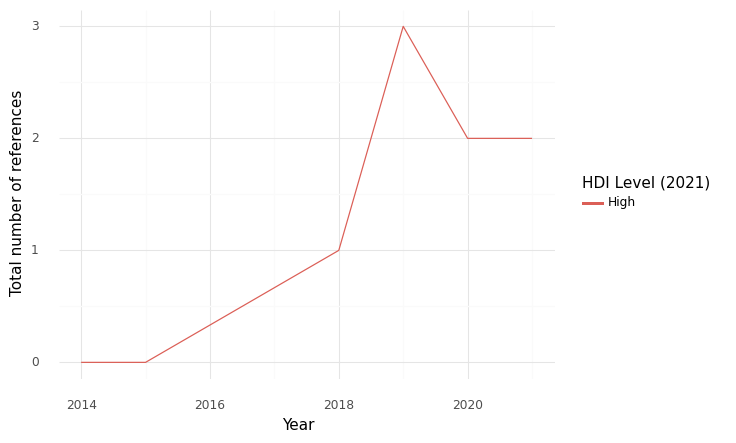

The data file committed next to this chart (first rows):
, HDI Level (2021), Year, intersection, climate, health, sum, Sector
0, High, 2014, 0.0, 0.0, 22.0, 22.0, Health Care Equipment & Ser...
1, High, 2015, 0.0, 5.0, 9.0, 14.0, Health Care Equipment & Ser...
2, High, 2018, 1.0, 8.0, 23.0, 32.0, Health Care Equipment & Ser...
3, High, 2019, 3.0, 33.0, 52.0, 88.0, Health Care Equipment & Ser...
4, High, 2020, 2.0, 19.0, 43.0, 64.0, Health Care Equipment & Ser...
5, High, 2021, 2.0, 17.0, 51.0, 70.0, Health Care Equipment & Ser...
